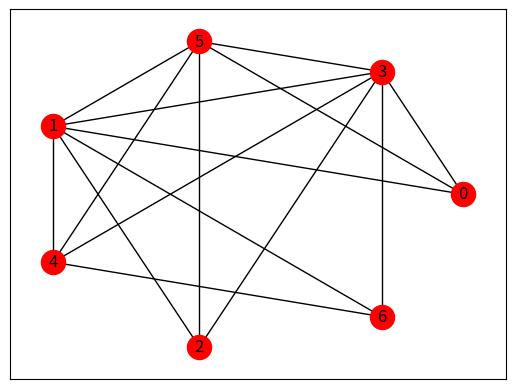

The script that saved this image:
#coding=utf-8

import networkx as nx
import matplotlib.pyplot as plt


N=[[0, 3, 5, 1],[1, 5, 4, 3],[2, 1, 3, 5],[3, 5, 1, 4],[4, 5, 1, 3],[5, 3, 4, 1], [6, 3, 1, 4]]


G=nx.Graph()
point=[0,1,2,3,4,5,6]
G.add_nodes_from(point)
edglist=[]
for i in range(7):
    for j in range(1,4):
        edglist.append((N[i][0],N[i][j]))
G=nx.Graph(edglist)
position = nx.circular_layout(G)
nx.draw_networkx_nodes(G,position, nodelist=point, node_color="r")
nx.draw_networkx_edges(G,position)
nx.draw_networkx_labels(G,position)      
plt.show()
